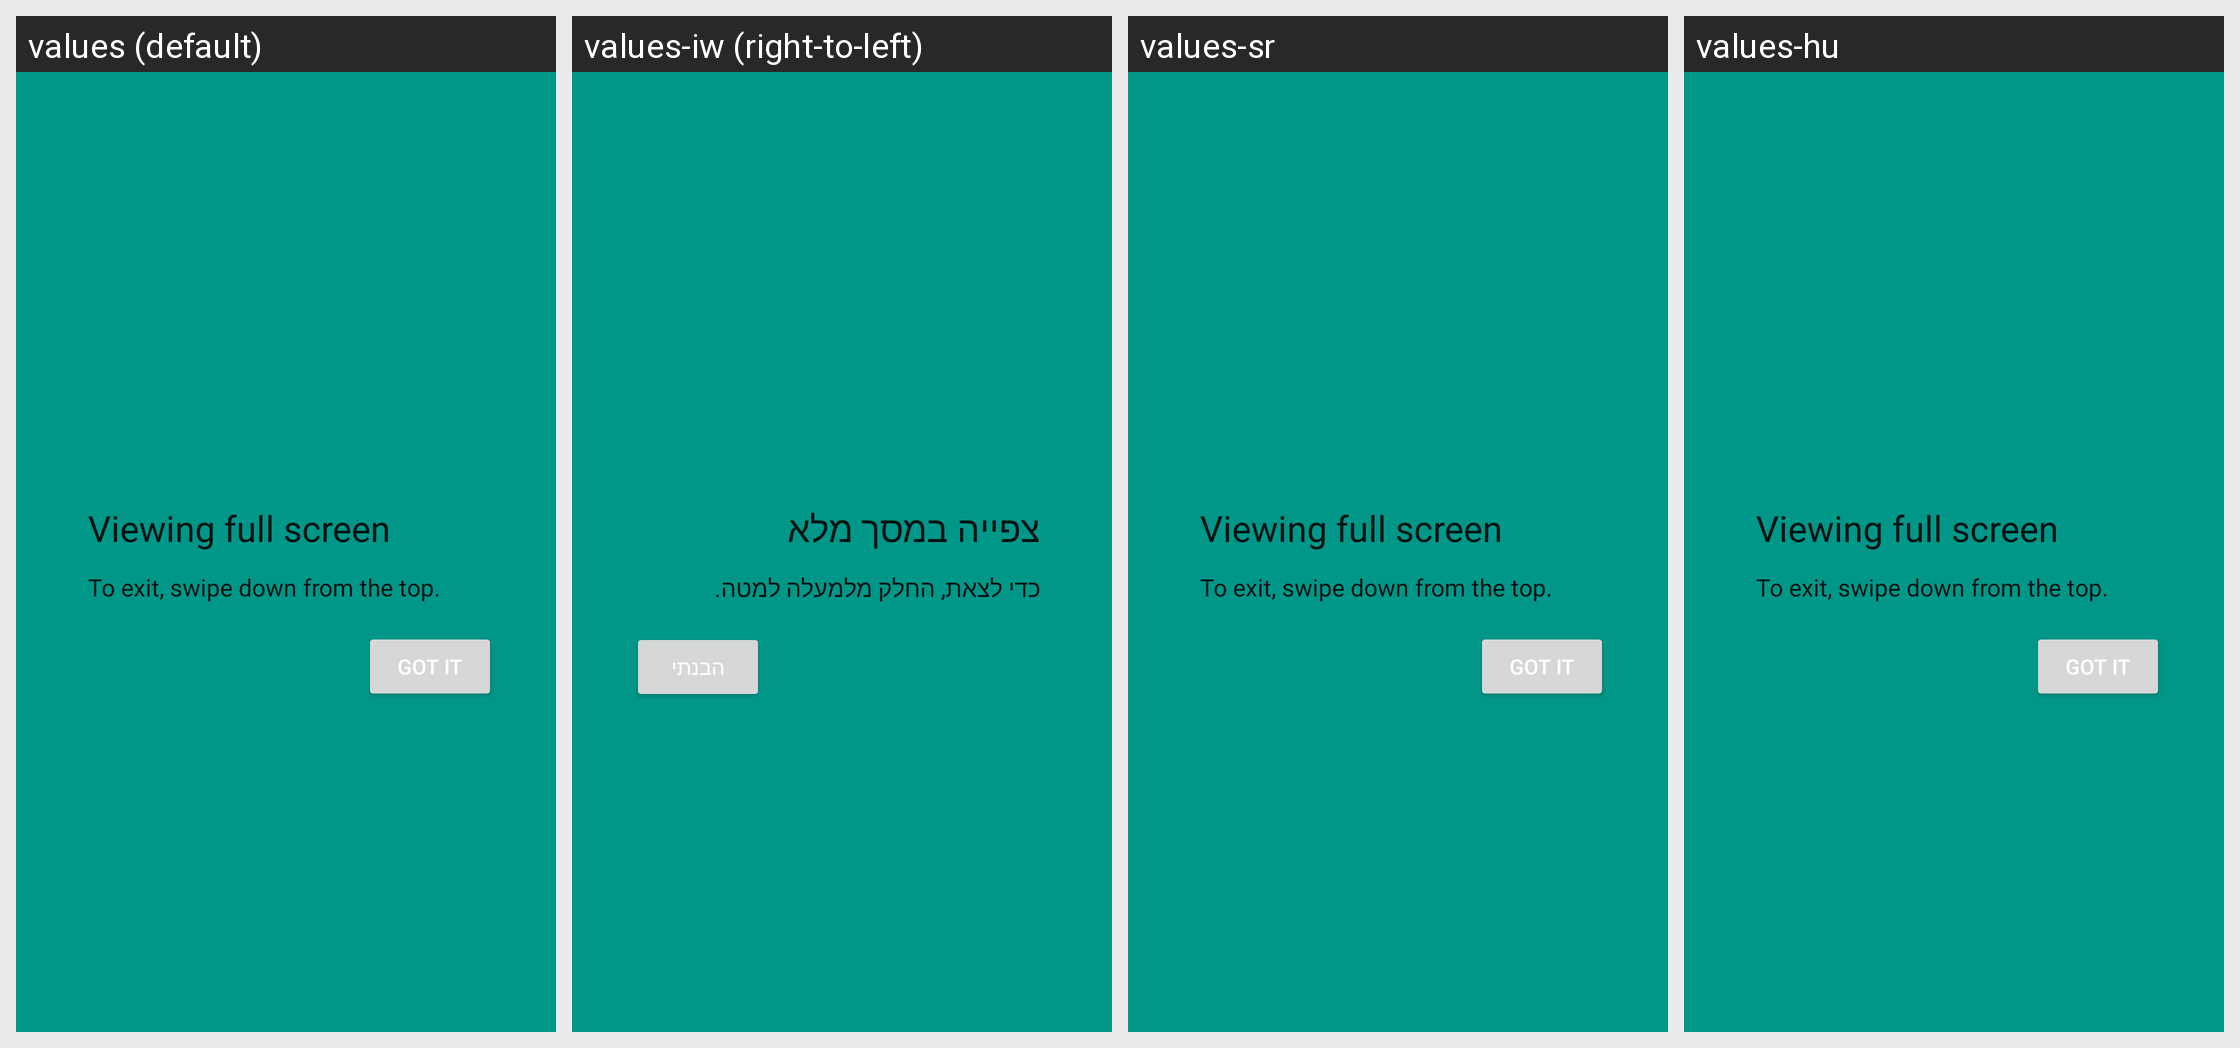

Locale-by-locale string values for the Android screen shown in this grid:
Android screen res/layout/immersive_mode_cling.xml rendered under 4 locales, left to right: values (default), values-iw (right-to-left), values-sr, values-hu. Device: Nexus 5 (rendered at 1080×1920; each locale shown at half size, 540×960, under a caption strip naming it); theme Theme.MaterialComponents.DayNight.NoActionBar.
Other locales in the repository, not shown: values-af, values-am, values-ar, values-bn-rBD, values-cs, values-da, values-el, values-en-rGB, values-en-rIN, values-en-rXA, values-es, values-et-rEE, values-eu-rES, values-fa, values-fi, values-fr, values-fr-rCA, values-gl-rES, values-gu-rIN, values-hi, values-hr, values-in, values-is-rIS, values-it, values-ja, values-kk-rKZ, values-kn-rIN, values-ko, values-ky-rKG, values-lo-rLA, values-lt, values-lv, values-ml-rIN, values-mn-rMN, values-mr-rIN, values-my-rMM, values-nb, values-nl, values-pl, values-pt, values-pt-rPT, values-ro, values-ru, values-sk, values-sq-rAL, values-sv, values-te-rIN, values-th, values-tr, values-uk, values-uz-rUZ, values-vi, values-zh-rCN, values-zh-rHK, values-zh-rTW.
Strings drawn on this screen, with the default value and each locale's value (text and hints the layout hard-codes, and strings that could not be matched under every locale, appear in the picture but are not listed):

immersive_cling_title
  values: Viewing full screen
  values-iw: צפייה במסך מלא
  values-sr: Viewing full screen  [not translated; the default value is used]
  values-hu: Viewing full screen  [not translated; the default value is used]

immersive_cling_description
  values: To exit, swipe down from the top.
  values-iw: כדי לצאת, החלק מלמעלה למטה.
  values-sr: To exit, swipe down from the top.  [not translated; the default value is used]
  values-hu: To exit, swipe down from the top.  [not translated; the default value is used]

immersive_cling_positive
  values: Got it
  values-iw: הבנתי
  values-sr: Got it  [not translated; the default value is used]
  values-hu: Got it  [not translated; the default value is used]
